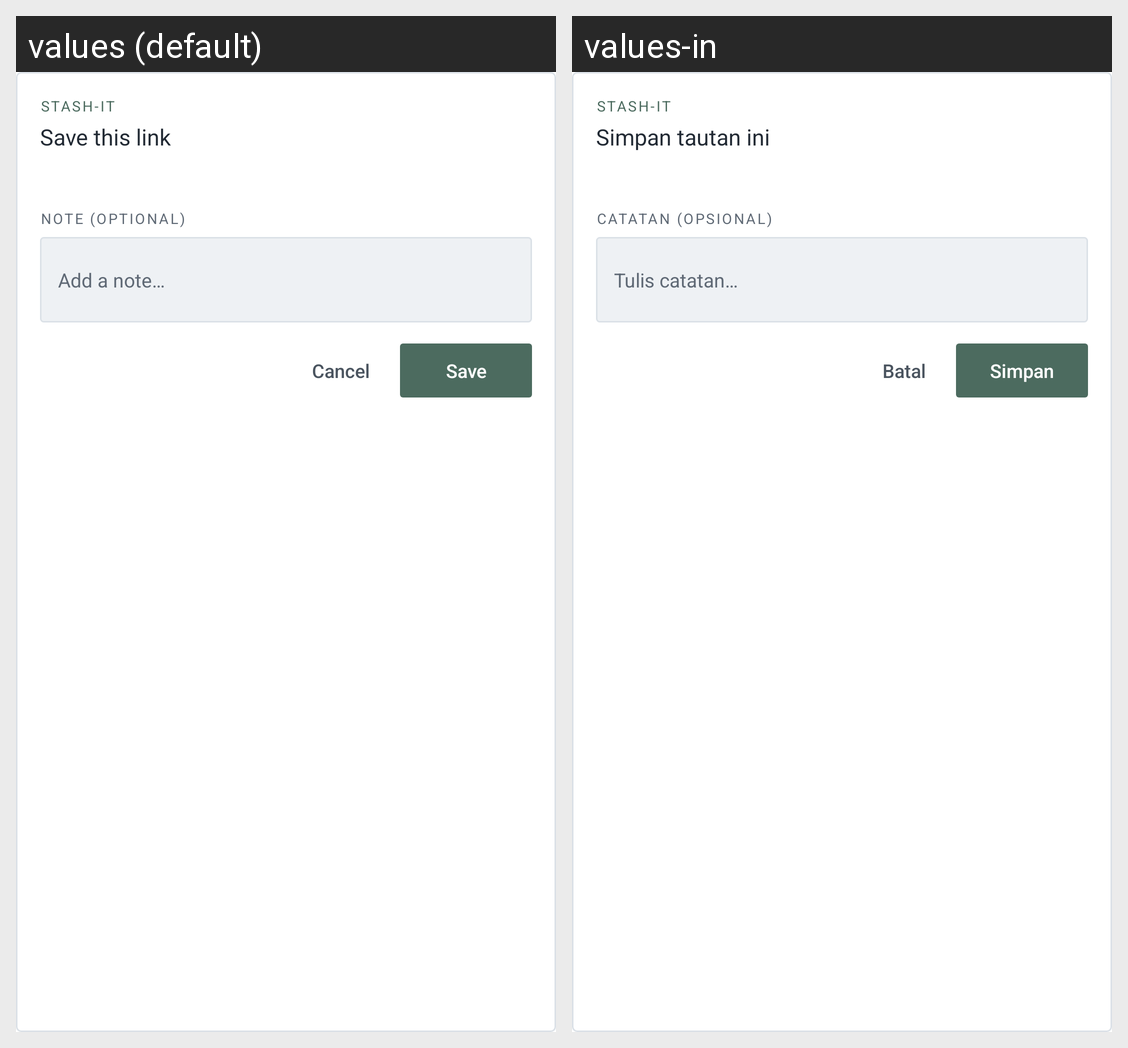

The Android screen above is rendered under two locales of the same app. Produce the string resources it draws, with the default and per-locale values.
Android screen res/layout/activity_share_card.xml rendered under 2 locales, left to right: values (default), values-in. Device: Nexus 5 (rendered at 1080×1920; each locale shown at half size, 540×960, under a caption strip naming it); theme Theme.MaterialComponents.DayNight.NoActionBar.
Strings drawn on this screen, with the default value and each locale's value (text and hints the layout hard-codes, and strings that could not be matched under every locale, appear in the picture but are not listed):

share_card_eyebrow
  values: STASH-IT
  values-in: STASH-IT

share_card_title
  values: Save this link
  values-in: Simpan tautan ini

share_card_note_label
  values: NOTE (OPTIONAL)
  values-in: CATATAN (OPSIONAL)

share_card_note_hint
  values: Add a note…
  values-in: Tulis catatan…

share_card_cancel
  values: Cancel
  values-in: Batal

share_card_save
  values: Save
  values-in: Simpan
